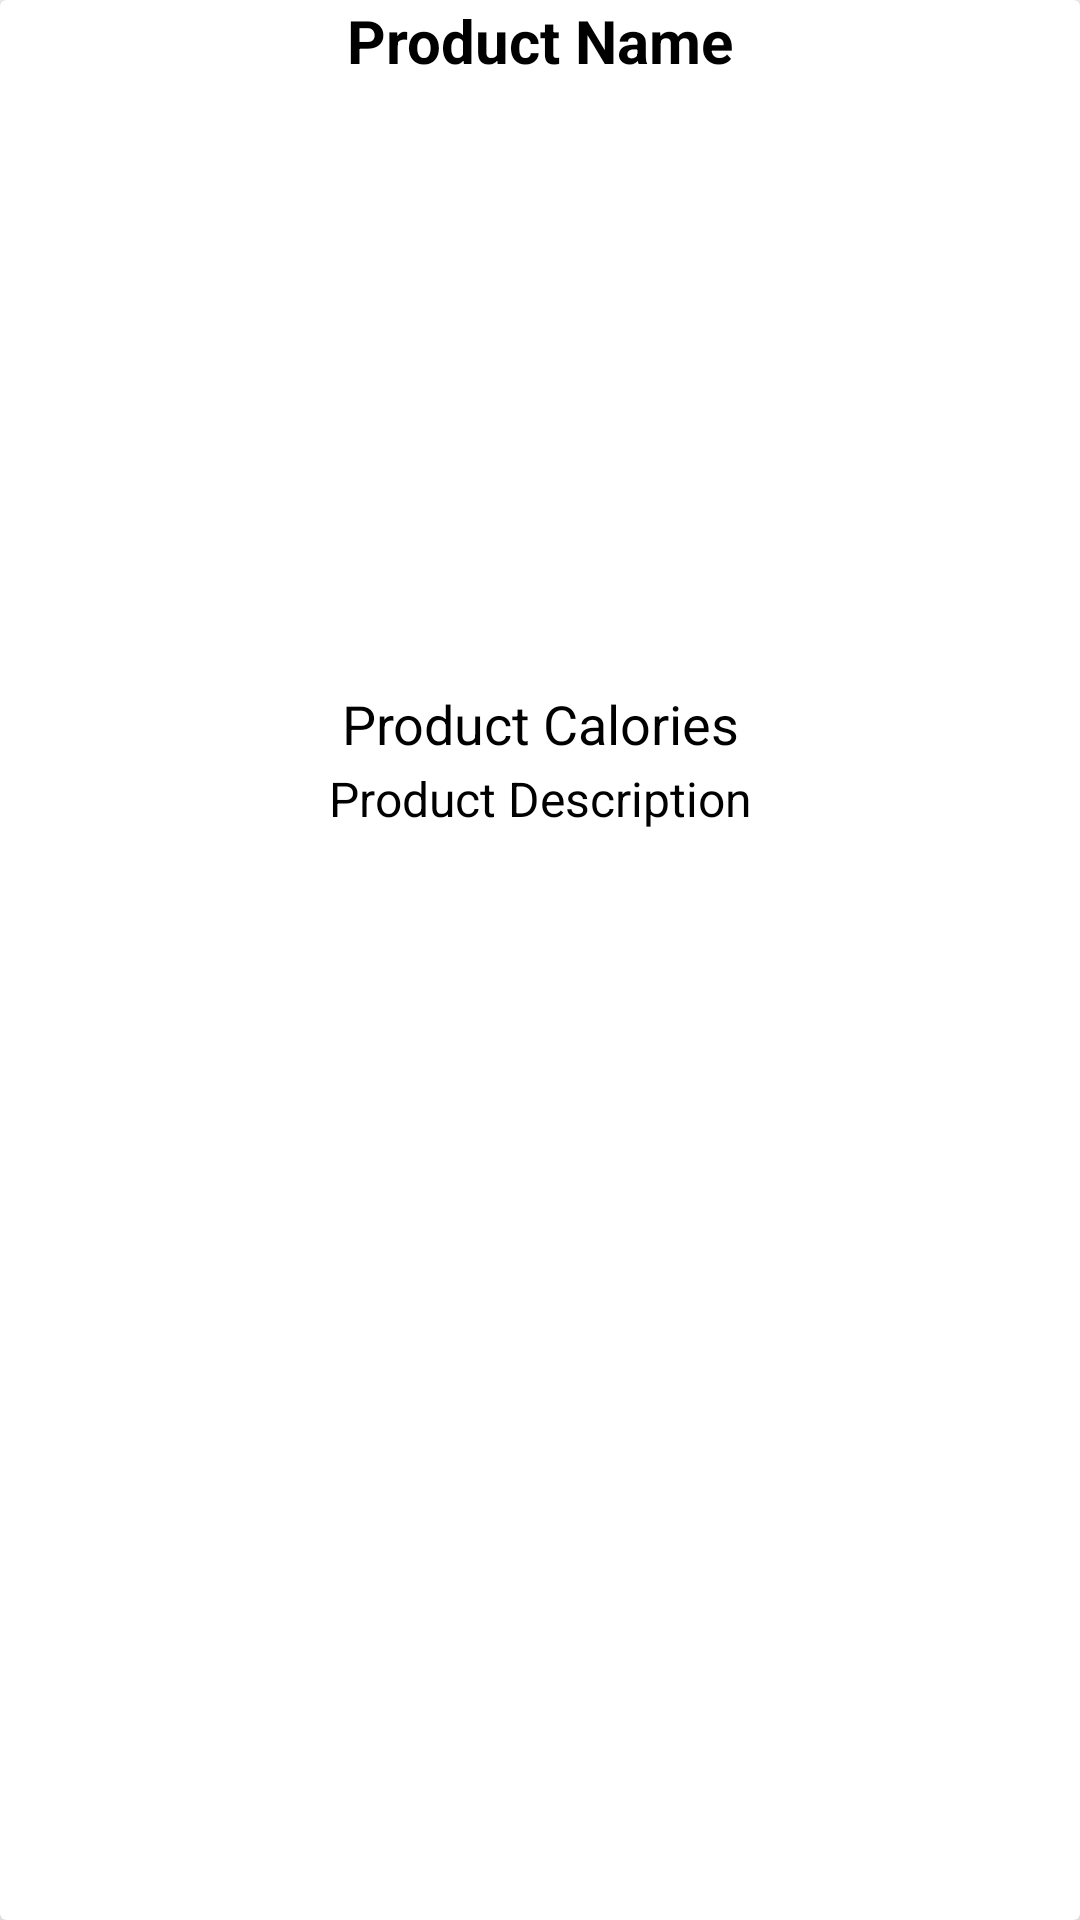

This screen was rendered from an Android layout file. Write that file and the resources it references.
<!-- AndroidManifest.xml: application theme Theme.CaloriesApp -->
<!-- res/layout/product_items_layout.xml -->
<?xml version="1.0" encoding="utf-8"?>
<androidx.cardview.widget.CardView xmlns:android="http://schemas.android.com/apk/res/android"
    xmlns:app="http://schemas.android.com/apk/res-auto"
    xmlns:tools="http://schemas.android.com/tools"
    android:layout_width="match_parent"
    android:layout_height="wrap_content"
    android:layout_marginStart="15dp"
    android:layout_marginTop="20dp"
    android:layout_marginEnd="15dp"
    app:cardElevation="15dp">

    <RelativeLayout
        android:layout_width="match_parent"
        android:layout_height="match_parent">

        <TextView
            android:id="@+id/product_name"
            android:layout_width="match_parent"
            android:layout_height="wrap_content"
            android:text="Product Name"
            android:textAlignment="center"
            android:textColor="@color/black"
            android:textSize="20dp"
            android:textStyle="bold" />

        <ImageView
            android:id="@+id/product_image"
            android:layout_width="match_parent"
            android:layout_height="200dp"
            android:layout_below="@+id/product_name"
            android:layout_marginTop="2dp"
            android:scaleType="centerCrop"
            tools:ignore="ImageContrastCheck" />

        <TextView
            android:id="@+id/product_calories"
            android:layout_width="match_parent"
            android:layout_height="wrap_content"
            android:layout_below="@+id/product_image"
            android:text="Product Calories"
            android:textAlignment="center"
            android:textColor="@color/black"
            android:textSize="18dp" />

        <TextView
            android:id="@+id/product_description"
            android:layout_width="match_parent"
            android:layout_height="wrap_content"
            android:layout_below="@+id/product_calories"
            android:layout_marginTop="2dp"
            android:text="Product Description"
            android:textAlignment="center"
            android:textColor="@color/black"
            android:textSize="16dp" />

    </RelativeLayout>

</androidx.cardview.widget.CardView>
<!-- resources referenced by this layout -->
<resources>
  <color name="black">#FF000000</color>
  <style name="Theme.CaloriesApp" parent="Theme.AppCompat.Light.NoActionBar">
          
          <item name="colorPrimary">@color/purple_500</item>
          <item name="colorPrimaryVariant">@color/purple_700</item>
          <item name="colorOnPrimary">@color/white</item>
          
          <item name="colorSecondary">@color/teal_200</item>
          <item name="colorSecondaryVariant">@color/teal_700</item>
          <item name="colorOnSecondary">@color/black</item>
          
          <item name="android:statusBarColor" tools:targetApi="l">?attr/colorSecondaryVariant</item>
          
      </style>
  <color name="purple_500">#FF6200EE</color>
  <color name="purple_700">#FF3700B3</color>
  <color name="white">#FFFFFFFF</color>
  <color name="teal_200">#FF03DAC5</color>
  <color name="teal_700">#FF018786</color>
</resources>
